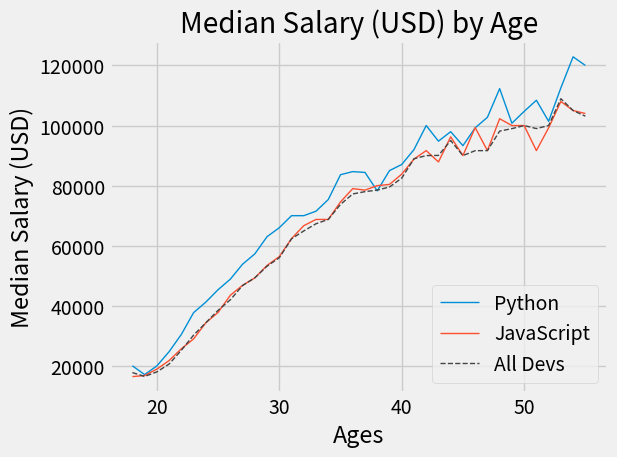

Write Python code to recreate this figure.
import matplotlib.pyplot as plt

# Link to matplotlib style sheets: https://matplotlib.org/stable/gallery/style_sheets/style_sheets_reference.html

# To get all available styles
# print(plt.style.available)

# Output:
# ['Solarize_Light2', '_classic_test_patch', '_mpl-gallery', '_mpl-gallery-nogrid', 'bmh', 'classic',
# 'dark_background', 'fast', 'fivethirtyeight', 'ggplot', 'grayscale', 'petroff10', 'seaborn-v0_8',
# 'seaborn-v0_8-bright', 'seaborn-v0_8-colorblind', 'seaborn-v0_8-dark', 'seaborn-v0_8-dark-palette',
# 'seaborn-v0_8-darkgrid', 'seaborn-v0_8-deep', 'seaborn-v0_8-muted', 'seaborn-v0_8-notebook', 'seaborn-v0_8-paper',
# 'seaborn-v0_8-pastel', 'seaborn-v0_8-poster', 'seaborn-v0_8-talk', 'seaborn-v0_8-ticks', 'seaborn-v0_8-white',
# 'seaborn-v0_8-whitegrid', 'tableau-colorblind10']


def main():
    plt.style.use("fivethirtyeight")

    ages_x = [
        18,
        19,
        20,
        21,
        22,
        23,
        24,
        25,
        26,
        27,
        28,
        29,
        30,
        31,
        32,
        33,
        34,
        35,
        36,
        37,
        38,
        39,
        40,
        41,
        42,
        43,
        44,
        45,
        46,
        47,
        48,
        49,
        50,
        51,
        52,
        53,
        54,
        55,
    ]

    py_dev_y = [
        20046,
        17100,
        20000,
        24744,
        30500,
        37732,
        41247,
        45372,
        48876,
        53850,
        57287,
        63016,
        65998,
        70003,
        70000,
        71496,
        75370,
        83640,
        84666,
        84392,
        78254,
        85000,
        87038,
        91991,
        100000,
        94796,
        97962,
        93302,
        99240,
        102736,
        112285,
        100771,
        104708,
        108423,
        101407,
        112542,
        122870,
        120000,
    ]
    plt.plot(ages_x, py_dev_y, lw="1", label="Python")

    js_dev_y = [
        16446,
        16791,
        18942,
        21780,
        25704,
        29000,
        34372,
        37810,
        43515,
        46823,
        49293,
        53437,
        56373,
        62375,
        66674,
        68745,
        68746,
        74583,
        79000,
        78508,
        79996,
        80403,
        83820,
        88833,
        91660,
        87892,
        96243,
        90000,
        99313,
        91660,
        102264,
        100000,
        100000,
        91660,
        99240,
        108000,
        105000,
        104000,
    ]
    plt.plot(ages_x, js_dev_y, lw="1", label="JavaScript")

    dev_y = [
        17784,
        16500,
        18012,
        20628,
        25206,
        30252,
        34368,
        38496,
        42000,
        46752,
        49320,
        53200,
        56000,
        62316,
        64928,
        67317,
        68748,
        73752,
        77232,
        78000,
        78508,
        79536,
        82488,
        88935,
        90000,
        90056,
        95000,
        90000,
        91633,
        91660,
        98150,
        98964,
        100000,
        98988,
        100000,
        108923,
        105000,
        103117,
    ]
    plt.plot(ages_x, dev_y, color="#444444", linestyle="--", lw="1", label="All Devs")

    plt.xlabel("Ages")
    plt.ylabel("Median Salary (USD)")
    plt.title("Median Salary (USD) by Age")

    # Legend is used when we want to show multiple
    # plots in a single graph
    plt.legend(loc="lower right")

    plt.grid(True)

    # On some display the padding is not correct so we use this
    plt.tight_layout()

    # plt.savefig('plot.png')

    plt.show()


if __name__ == "__main__":
    main()
